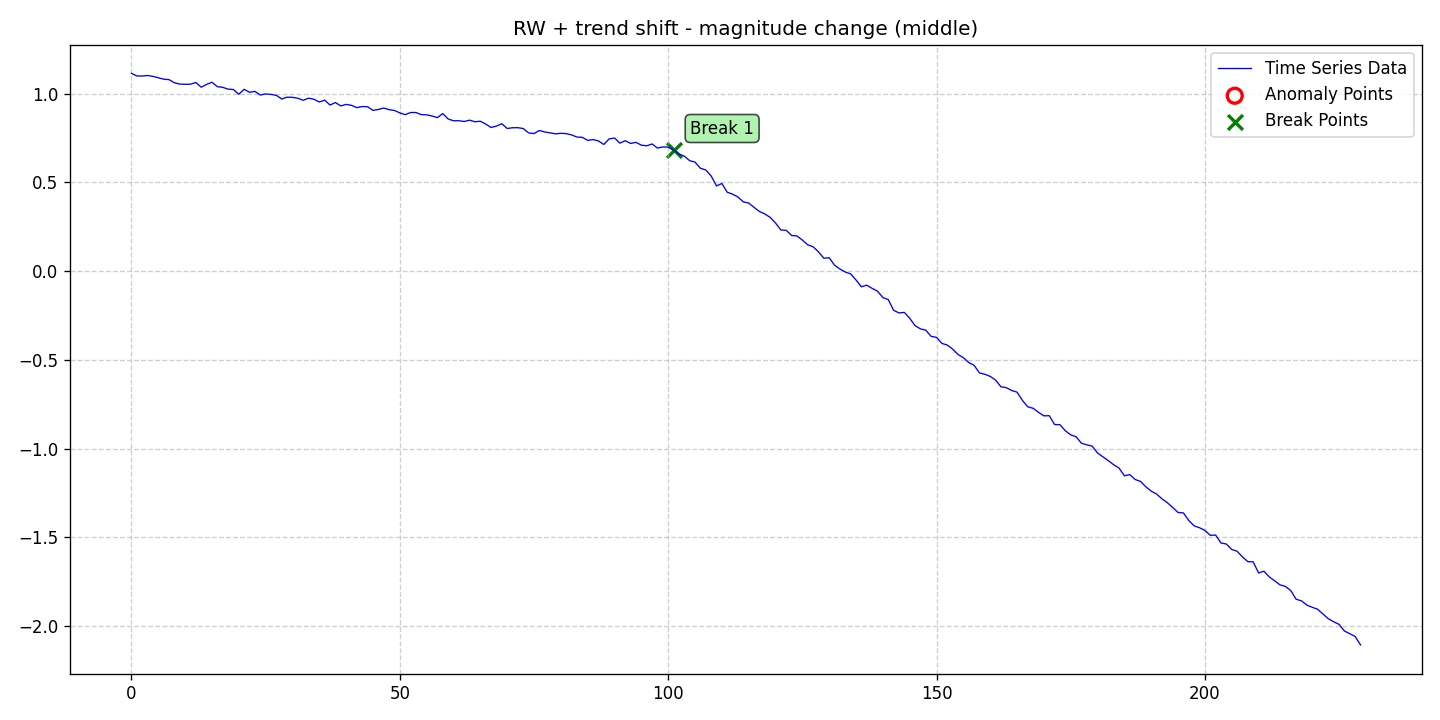

The file beside this chart, header and first rows:
date, data, stationary, det_lin_up, det_lin_down, det_quad, det_cubic, det_exp, det_damped, stoc_trend, volatility, single_seas, multiple_seas, point_anom_single, point_anom_multi, collect_anom, context_anom, mean_shift, var_shift, trend_shift, point_anom_count, point_anom_location, point_anom_point, collect_anom_count
2020-01-01, 1.114, 0, 0, 0, 0, 0, 0, 0, 1, 0, 0, 0, 0, 0, 0, 0, 0, 0, 1, 0, none, , 0
2020-01-02, 1.099, 0, 0, 0, 0, 0, 0, 0, 1, 0, 0, 0, 0, 0, 0, 0, 0, 0, 1, 0, none, , 0
2020-01-03, 1.099, 0, 0, 0, 0, 0, 0, 0, 1, 0, 0, 0, 0, 0, 0, 0, 0, 0, 1, 0, none, , 0
2020-01-04, 1.102, 0, 0, 0, 0, 0, 0, 0, 1, 0, 0, 0, 0, 0, 0, 0, 0, 0, 1, 0, none, , 0
2020-01-05, 1.097, 0, 0, 0, 0, 0, 0, 0, 1, 0, 0, 0, 0, 0, 0, 0, 0, 0, 1, 0, none, , 0
2020-01-06, 1.089, 0, 0, 0, 0, 0, 0, 0, 1, 0, 0, 0, 0, 0, 0, 0, 0, 0, 1, 0, none, , 0
2020-01-07, 1.081, 0, 0, 0, 0, 0, 0, 0, 1, 0, 0, 0, 0, 0, 0, 0, 0, 0, 1, 0, none, , 0
2020-01-08, 1.079, 0, 0, 0, 0, 0, 0, 0, 1, 0, 0, 0, 0, 0, 0, 0, 0, 0, 1, 0, none, , 0
2020-01-09, 1.061, 0, 0, 0, 0, 0, 0, 0, 1, 0, 0, 0, 0, 0, 0, 0, 0, 0, 1, 0, none, , 0
2020-01-10, 1.054, 0, 0, 0, 0, 0, 0, 0, 1, 0, 0, 0, 0, 0, 0, 0, 0, 0, 1, 0, none, , 0
2020-01-11, 1.052, 0, 0, 0, 0, 0, 0, 0, 1, 0, 0, 0, 0, 0, 0, 0, 0, 0, 1, 0, none, , 0
2020-01-12, 1.053, 0, 0, 0, 0, 0, 0, 0, 1, 0, 0, 0, 0, 0, 0, 0, 0, 0, 1, 0, none, , 0
2020-01-13, 1.063, 0, 0, 0, 0, 0, 0, 0, 1, 0, 0, 0, 0, 0, 0, 0, 0, 0, 1, 0, none, , 0
2020-01-14, 1.036, 0, 0, 0, 0, 0, 0, 0, 1, 0, 0, 0, 0, 0, 0, 0, 0, 0, 1, 0, none, , 0
2020-01-15, 1.052, 0, 0, 0, 0, 0, 0, 0, 1, 0, 0, 0, 0, 0, 0, 0, 0, 0, 1, 0, none, , 0
2020-01-16, 1.064, 0, 0, 0, 0, 0, 0, 0, 1, 0, 0, 0, 0, 0, 0, 0, 0, 0, 1, 0, none, , 0
2020-01-17, 1.039, 0, 0, 0, 0, 0, 0, 0, 1, 0, 0, 0, 0, 0, 0, 0, 0, 0, 1, 0, none, , 0
2020-01-18, 1.035, 0, 0, 0, 0, 0, 0, 0, 1, 0, 0, 0, 0, 0, 0, 0, 0, 0, 1, 0, none, , 0
2020-01-19, 1.025, 0, 0, 0, 0, 0, 0, 0, 1, 0, 0, 0, 0, 0, 0, 0, 0, 0, 1, 0, none, , 0
2020-01-20, 1.023, 0, 0, 0, 0, 0, 0, 0, 1, 0, 0, 0, 0, 0, 0, 0, 0, 0, 1, 0, none, , 0
2020-01-21, 0.9965, 0, 0, 0, 0, 0, 0, 0, 1, 0, 0, 0, 0, 0, 0, 0, 0, 0, 1, 0, none, , 0
2020-01-22, 1.024, 0, 0, 0, 0, 0, 0, 0, 1, 0, 0, 0, 0, 0, 0, 0, 0, 0, 1, 0, none, , 0
2020-01-23, 1.007, 0, 0, 0, 0, 0, 0, 0, 1, 0, 0, 0, 0, 0, 0, 0, 0, 0, 1, 0, none, , 0
2020-01-24, 1.012, 0, 0, 0, 0, 0, 0, 0, 1, 0, 0, 0, 0, 0, 0, 0, 0, 0, 1, 0, none, , 0
2020-01-25, 0.9918, 0, 0, 0, 0, 0, 0, 0, 1, 0, 0, 0, 0, 0, 0, 0, 0, 0, 1, 0, none, , 0
2020-01-26, 0.9981, 0, 0, 0, 0, 0, 0, 0, 1, 0, 0, 0, 0, 0, 0, 0, 0, 0, 1, 0, none, , 0
2020-01-27, 0.9953, 0, 0, 0, 0, 0, 0, 0, 1, 0, 0, 0, 0, 0, 0, 0, 0, 0, 1, 0, none, , 0
2020-01-28, 0.9901, 0, 0, 0, 0, 0, 0, 0, 1, 0, 0, 0, 0, 0, 0, 0, 0, 0, 1, 0, none, , 0
2020-01-29, 0.9693, 0, 0, 0, 0, 0, 0, 0, 1, 0, 0, 0, 0, 0, 0, 0, 0, 0, 1, 0, none, , 0
2020-01-30, 0.9799, 0, 0, 0, 0, 0, 0, 0, 1, 0, 0, 0, 0, 0, 0, 0, 0, 0, 1, 0, none, , 0
2020-01-31, 0.9788, 0, 0, 0, 0, 0, 0, 0, 1, 0, 0, 0, 0, 0, 0, 0, 0, 0, 1, 0, none, , 0
2020-02-01, 0.9737, 0, 0, 0, 0, 0, 0, 0, 1, 0, 0, 0, 0, 0, 0, 0, 0, 0, 1, 0, none, , 0
2020-02-02, 0.9622, 0, 0, 0, 0, 0, 0, 0, 1, 0, 0, 0, 0, 0, 0, 0, 0, 0, 1, 0, none, , 0
2020-02-03, 0.9742, 0, 0, 0, 0, 0, 0, 0, 1, 0, 0, 0, 0, 0, 0, 0, 0, 0, 1, 0, none, , 0
2020-02-04, 0.9678, 0, 0, 0, 0, 0, 0, 0, 1, 0, 0, 0, 0, 0, 0, 0, 0, 0, 1, 0, none, , 0
2020-02-05, 0.9525, 0, 0, 0, 0, 0, 0, 0, 1, 0, 0, 0, 0, 0, 0, 0, 0, 0, 1, 0, none, , 0
2020-02-06, 0.963, 0, 0, 0, 0, 0, 0, 0, 1, 0, 0, 0, 0, 0, 0, 0, 0, 0, 1, 0, none, , 0
2020-02-07, 0.9355, 0, 0, 0, 0, 0, 0, 0, 1, 0, 0, 0, 0, 0, 0, 0, 0, 0, 1, 0, none, , 0
2020-02-08, 0.9496, 0, 0, 0, 0, 0, 0, 0, 1, 0, 0, 0, 0, 0, 0, 0, 0, 0, 1, 0, none, , 0
2020-02-09, 0.9304, 0, 0, 0, 0, 0, 0, 0, 1, 0, 0, 0, 0, 0, 0, 0, 0, 0, 1, 0, none, , 0
2020-02-10, 0.9392, 0, 0, 0, 0, 0, 0, 0, 1, 0, 0, 0, 0, 0, 0, 0, 0, 0, 1, 0, none, , 0
2020-02-11, 0.9337, 0, 0, 0, 0, 0, 0, 0, 1, 0, 0, 0, 0, 0, 0, 0, 0, 0, 1, 0, none, , 0
2020-02-12, 0.9208, 0, 0, 0, 0, 0, 0, 0, 1, 0, 0, 0, 0, 0, 0, 0, 0, 0, 1, 0, none, , 0
2020-02-13, 0.9271, 0, 0, 0, 0, 0, 0, 0, 1, 0, 0, 0, 0, 0, 0, 0, 0, 0, 1, 0, none, , 0
2020-02-14, 0.9257, 0, 0, 0, 0, 0, 0, 0, 1, 0, 0, 0, 0, 0, 0, 0, 0, 0, 1, 0, none, , 0
2020-02-15, 0.9056, 0, 0, 0, 0, 0, 0, 0, 1, 0, 0, 0, 0, 0, 0, 0, 0, 0, 1, 0, none, , 0
2020-02-16, 0.9105, 0, 0, 0, 0, 0, 0, 0, 1, 0, 0, 0, 0, 0, 0, 0, 0, 0, 1, 0, none, , 0
2020-02-17, 0.9185, 0, 0, 0, 0, 0, 0, 0, 1, 0, 0, 0, 0, 0, 0, 0, 0, 0, 1, 0, none, , 0
2020-02-18, 0.9095, 0, 0, 0, 0, 0, 0, 0, 1, 0, 0, 0, 0, 0, 0, 0, 0, 0, 1, 0, none, , 0
2020-02-19, 0.905, 0, 0, 0, 0, 0, 0, 0, 1, 0, 0, 0, 0, 0, 0, 0, 0, 0, 1, 0, none, , 0
2020-02-20, 0.8913, 0, 0, 0, 0, 0, 0, 0, 1, 0, 0, 0, 0, 0, 0, 0, 0, 0, 1, 0, none, , 0
2020-02-21, 0.8813, 0, 0, 0, 0, 0, 0, 0, 1, 0, 0, 0, 0, 0, 0, 0, 0, 0, 1, 0, none, , 0
2020-02-22, 0.8933, 0, 0, 0, 0, 0, 0, 0, 1, 0, 0, 0, 0, 0, 0, 0, 0, 0, 1, 0, none, , 0
2020-02-23, 0.8933, 0, 0, 0, 0, 0, 0, 0, 1, 0, 0, 0, 0, 0, 0, 0, 0, 0, 1, 0, none, , 0
2020-02-24, 0.8815, 0, 0, 0, 0, 0, 0, 0, 1, 0, 0, 0, 0, 0, 0, 0, 0, 0, 1, 0, none, , 0
2020-02-25, 0.8806, 0, 0, 0, 0, 0, 0, 0, 1, 0, 0, 0, 0, 0, 0, 0, 0, 0, 1, 0, none, , 0
2020-02-26, 0.8735, 0, 0, 0, 0, 0, 0, 0, 1, 0, 0, 0, 0, 0, 0, 0, 0, 0, 1, 0, none, , 0
2020-02-27, 0.8645, 0, 0, 0, 0, 0, 0, 0, 1, 0, 0, 0, 0, 0, 0, 0, 0, 0, 1, 0, none, , 0
2020-02-28, 0.8872, 0, 0, 0, 0, 0, 0, 0, 1, 0, 0, 0, 0, 0, 0, 0, 0, 0, 1, 0, none, , 0
2020-02-29, 0.8569, 0, 0, 0, 0, 0, 0, 0, 1, 0, 0, 0, 0, 0, 0, 0, 0, 0, 1, 0, none, , 0
... 170 more rows
